Labelled photos from "Imagenes360", an image-classification folder in AgroJuan/Imagenes360. The possible labels are: aceptable, borrosa, correct, nitida, sobreexpuesta, subexpuesta.

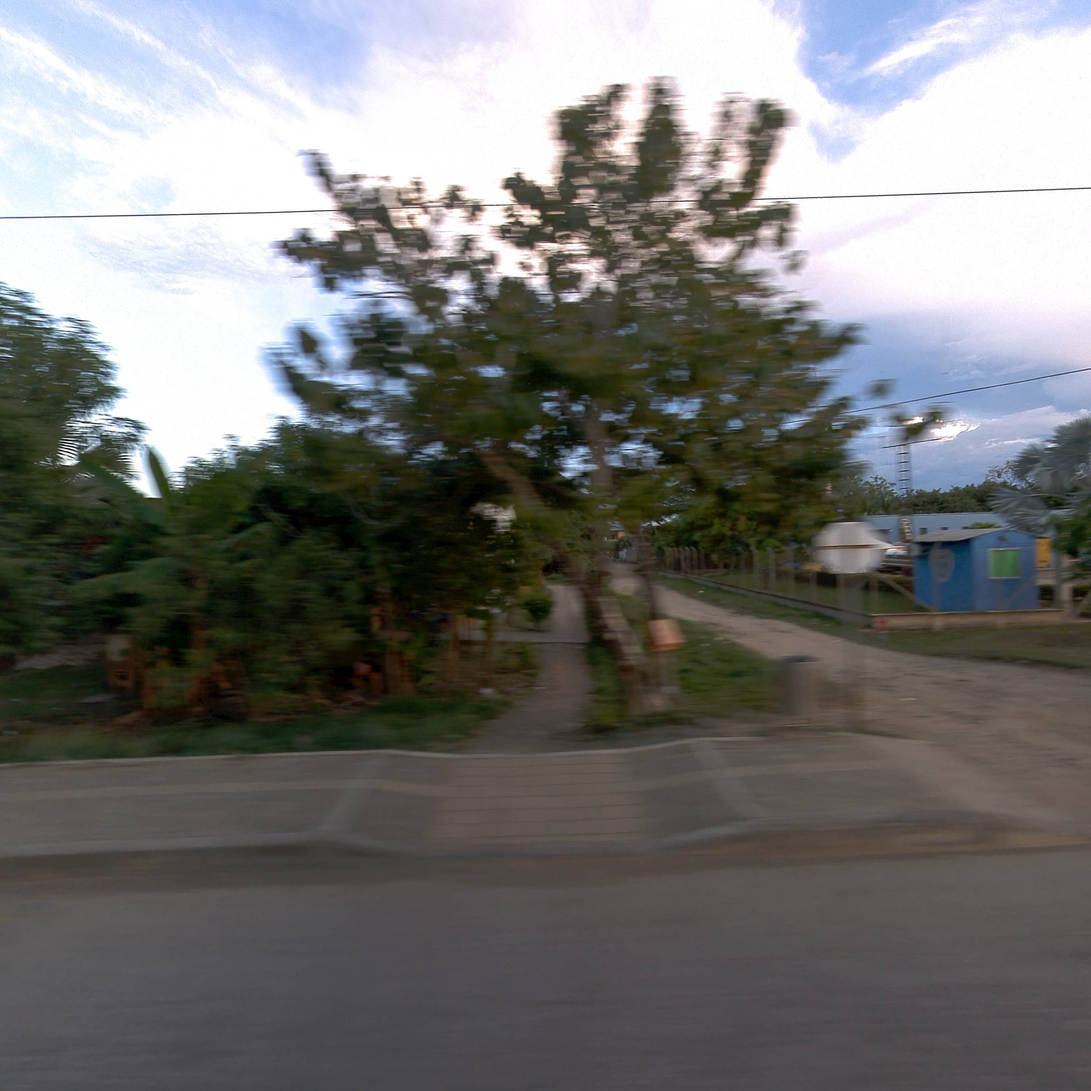
Label: borrosa

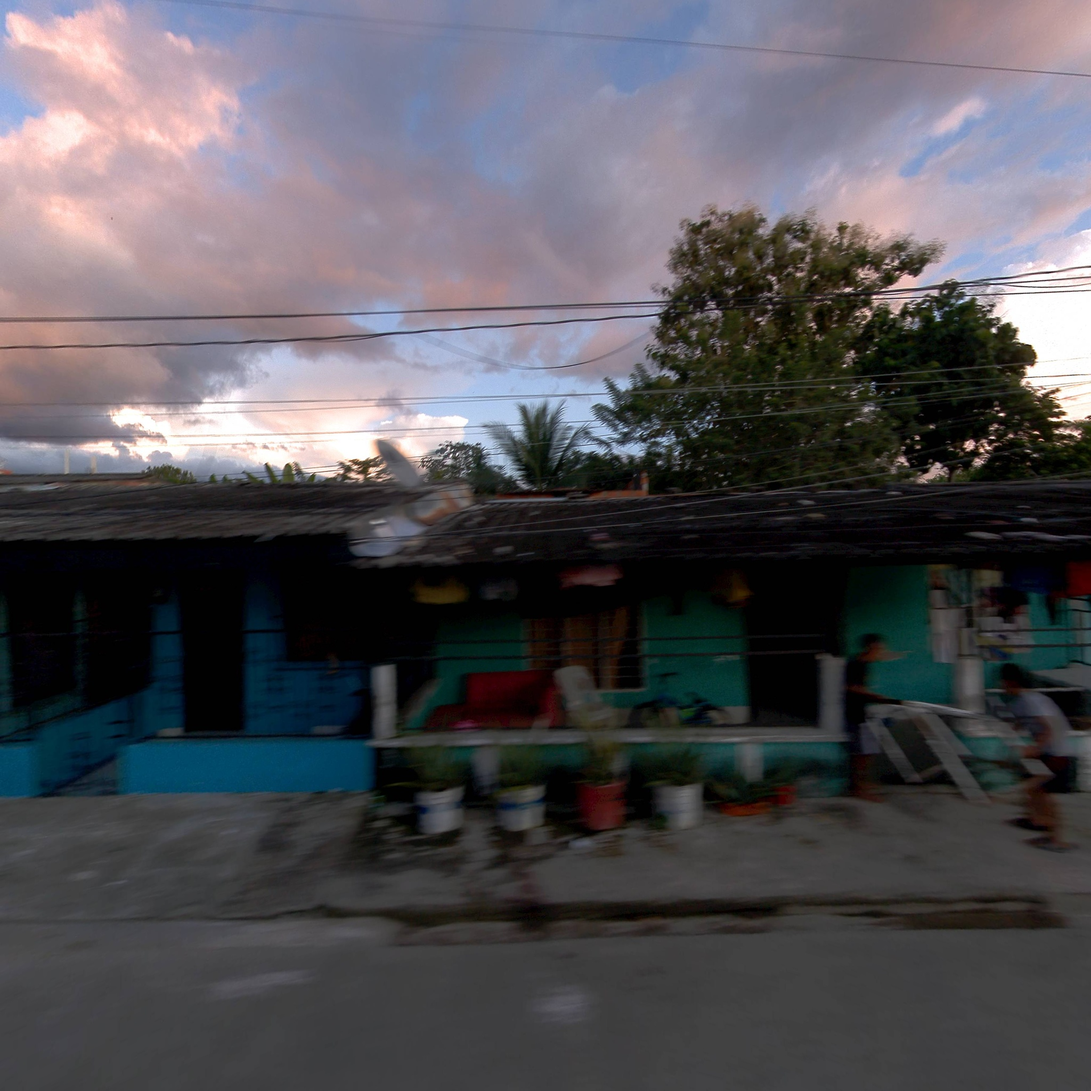
Label: correct

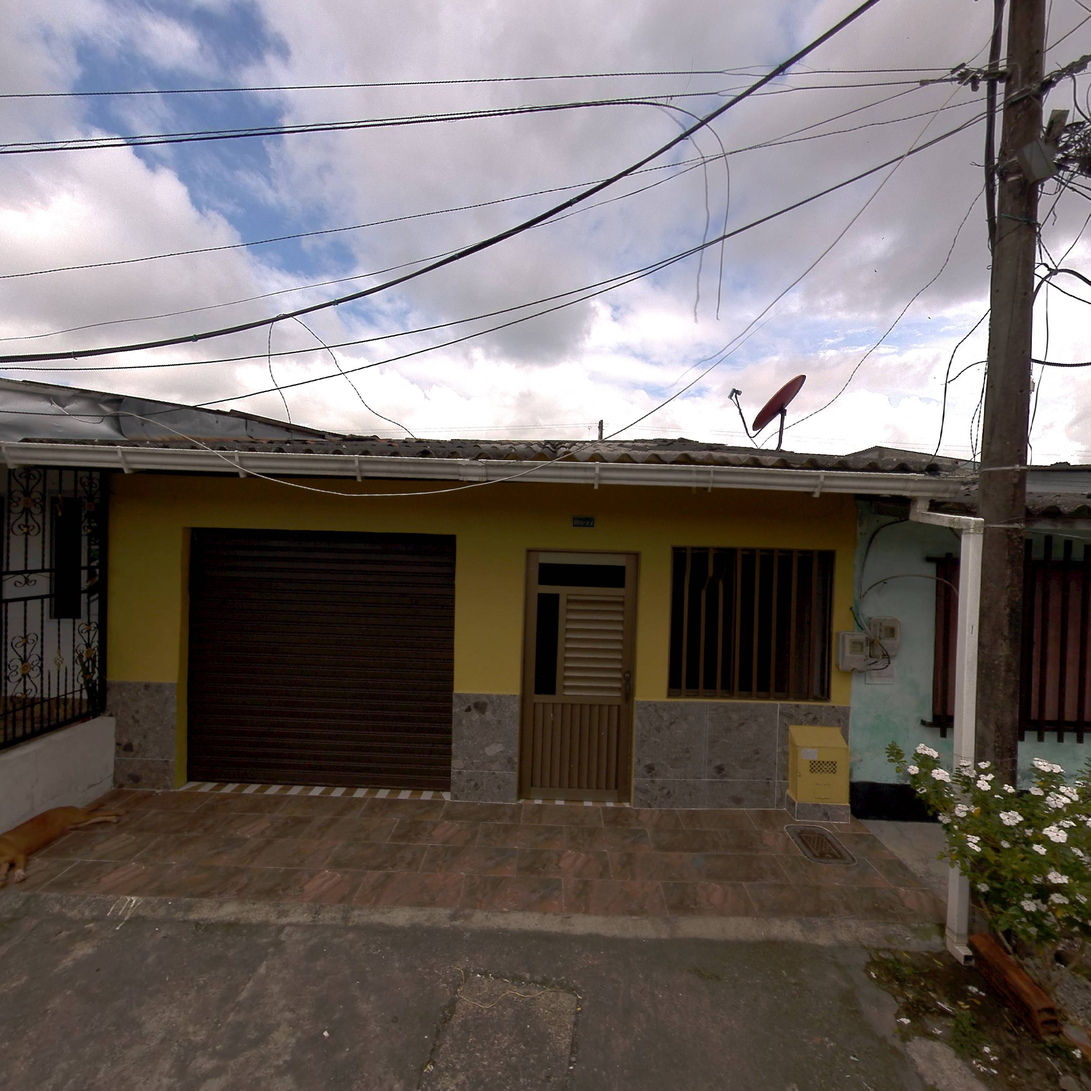
Label: nitida

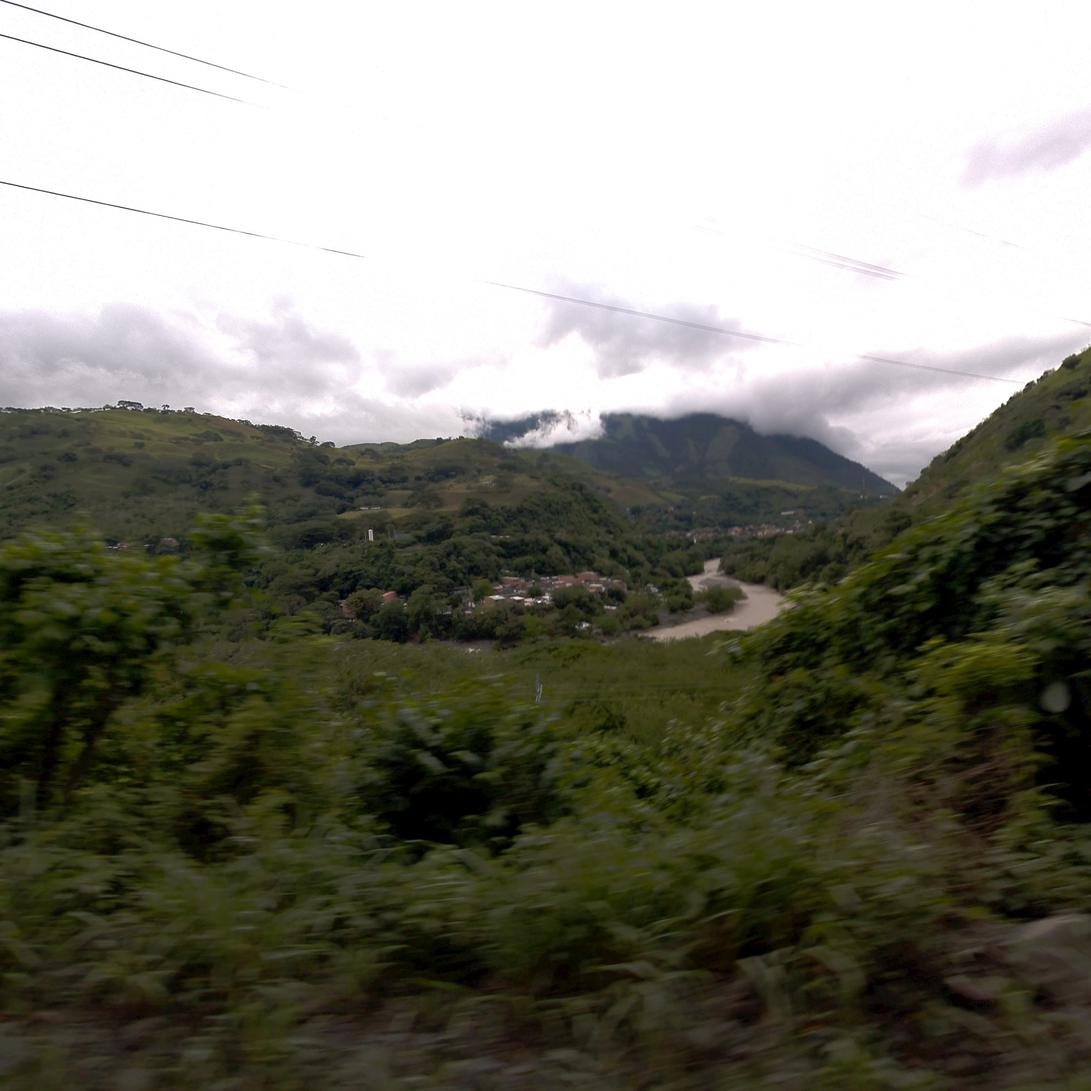
Label: correct

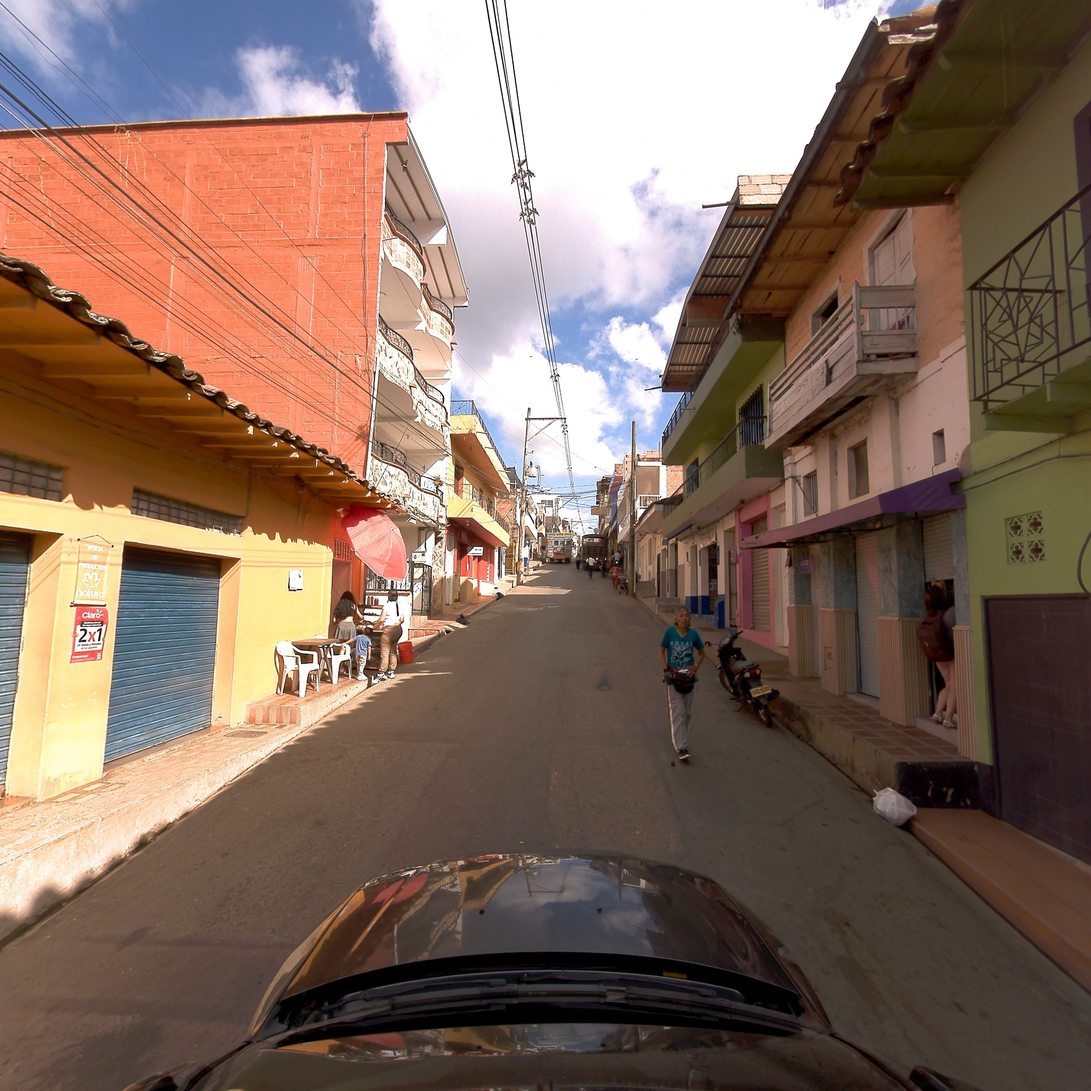
Label: correct

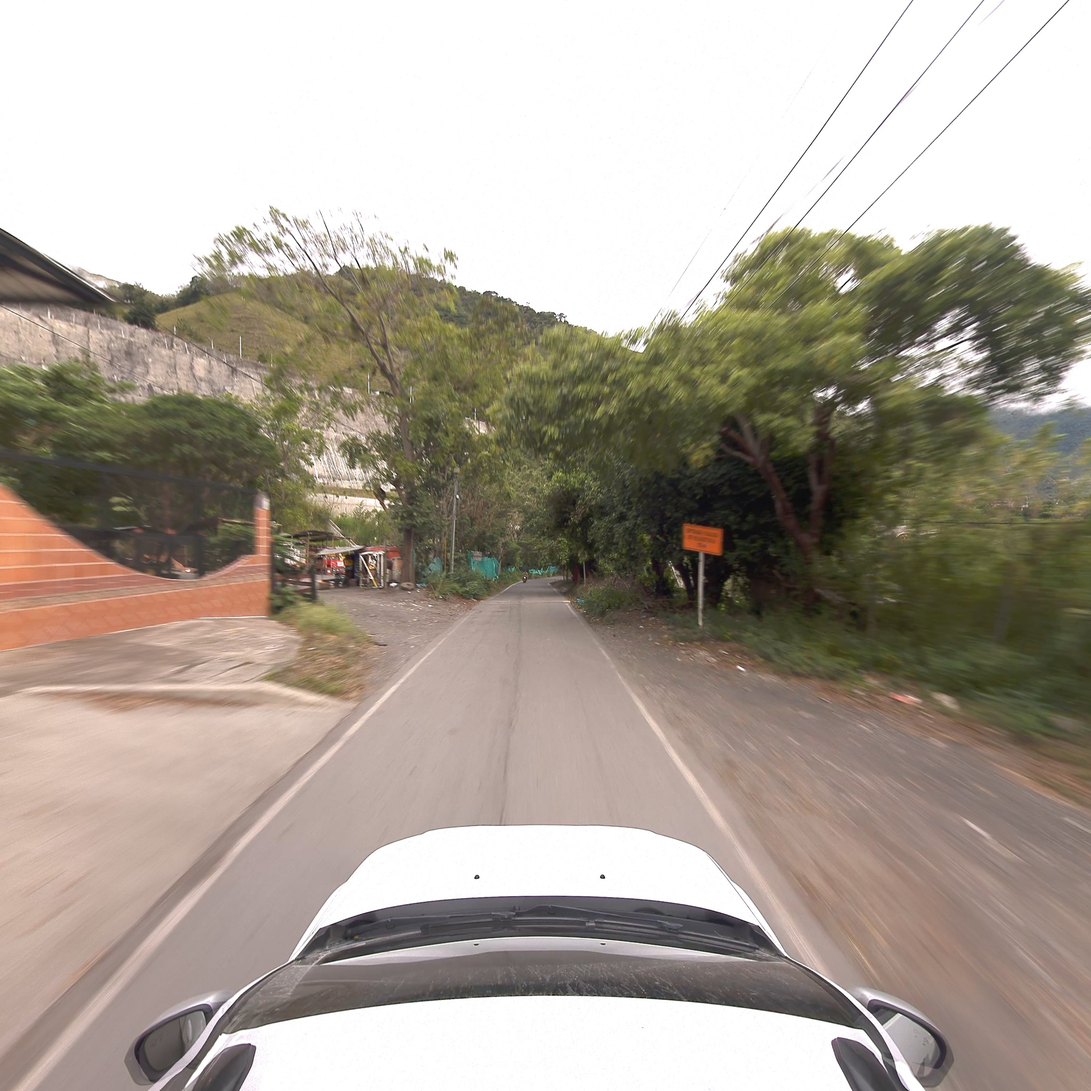
Label: aceptable
